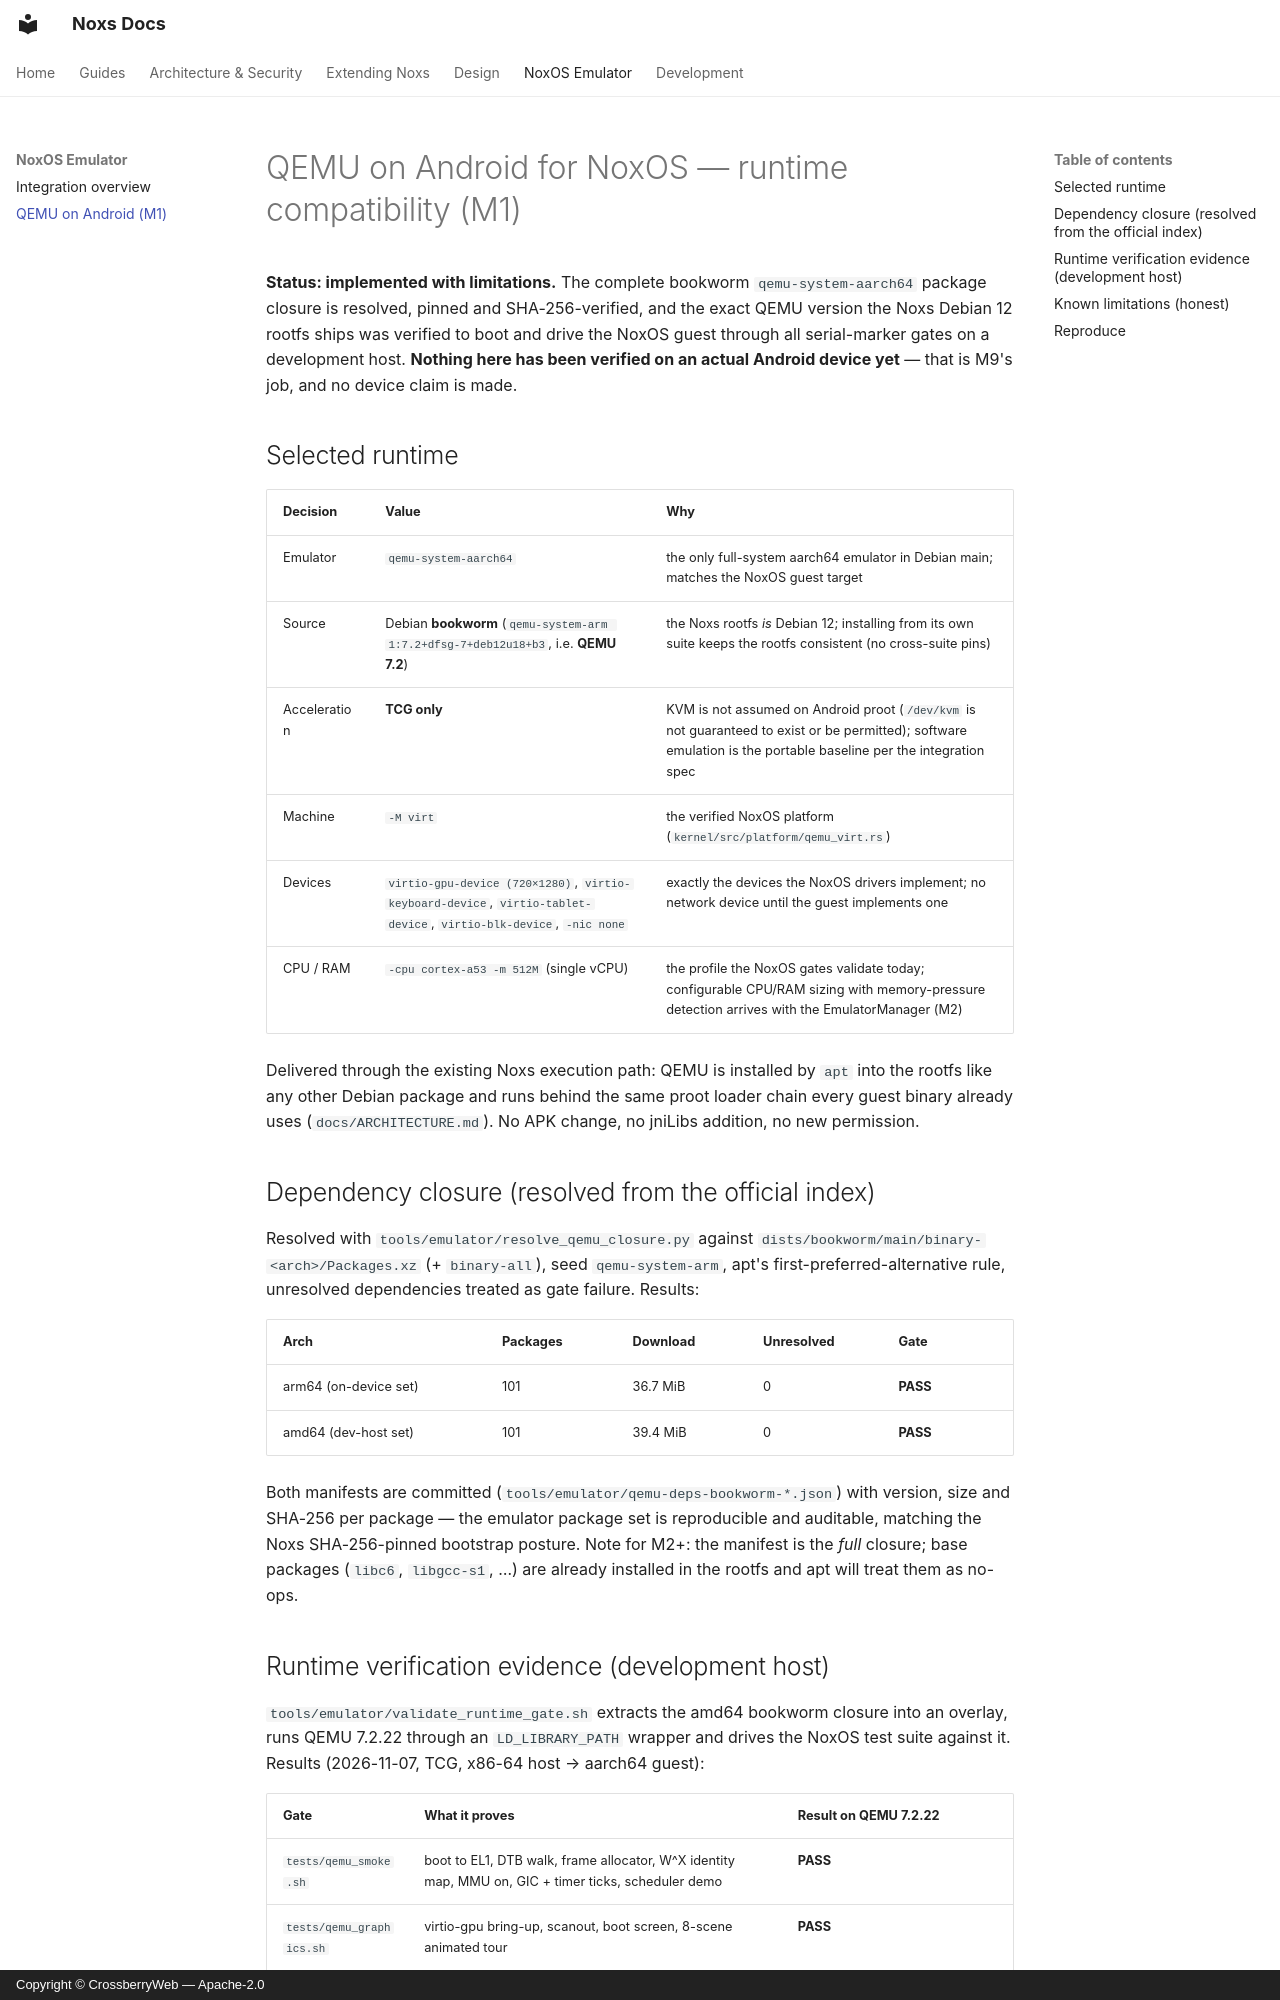

repository: crossberry-in/noxs · page: QEMU-ANDROID/index.html · generator: mkdocs · copyright: Copyright © CrossberryWeb — Apache-2.0

# QEMU on Android for NoxOS — runtime compatibility (M1)

**Status: implemented with limitations.** The complete bookworm
`qemu-system-aarch64` package closure is resolved, pinned and
SHA-256-verified, and the exact QEMU version the Noxs Debian 12 rootfs
ships was verified to boot and drive the NoxOS guest through all
serial-marker gates on a development host. **Nothing here has been
verified on an actual Android device yet** — that is M9's job, and no
device claim is made.

## Selected runtime

| Decision | Value | Why |
|---|---|---|
| Emulator | `qemu-system-aarch64` | the only full-system aarch64 emulator in Debian main; matches the NoxOS guest target |
| Source | Debian **bookworm** (`qemu-system-arm 1:7.2+dfsg-7+deb12u18+b3`, i.e. **QEMU 7.2**) | the Noxs rootfs *is* Debian 12; installing from its own suite keeps the rootfs consistent (no cross-suite pins) |
| Acceleration | **TCG only** | KVM is not assumed on Android proot (`/dev/kvm` is not guaranteed to exist or be permitted); software emulation is the portable baseline per the integration spec |
| Machine | `-M virt` | the verified NoxOS platform (`kernel/src/platform/qemu_virt.rs`) |
| Devices | `virtio-gpu-device (720×1280)`, `virtio-keyboard-device`, `virtio-tablet-device`, `virtio-blk-device`, `-nic none` | exactly the devices the NoxOS drivers implement; no network device until the guest implements one |
| CPU / RAM | `-cpu cortex-a53 -m 512M` (single vCPU) | the profile the NoxOS gates validate today; configurable CPU/RAM sizing with memory-pressure detection arrives with the EmulatorManager (M2) |

Delivered through the existing Noxs execution path: QEMU is installed
by `apt` into the rootfs like any other Debian package and runs behind
the same proot loader chain every guest binary already uses
(`docs/ARCHITECTURE.md`). No APK change, no jniLibs addition, no new
permission.

## Dependency closure (resolved from the official index)

Resolved with `tools/emulator/resolve_qemu_closure.py` against
`dists/bookworm/main/binary-<arch>/Packages.xz` (+ `binary-all`), seed
`qemu-system-arm`, apt's first-preferred-alternative rule, unresolved
dependencies treated as gate failure. Results:

| Arch | Packages | Download | Unresolved | Gate |
|---|---|---|---|---|
| arm64 (on-device set) | 101 | 36.7 MiB | 0 | **PASS** |
| amd64 (dev-host set) | 101 | 39.4 MiB | 0 | **PASS** |

Both manifests are committed (`tools/emulator/qemu-deps-bookworm-*.json`)
with version, size and SHA-256 per package — the emulator package set is
reproducible and auditable, matching the Noxs SHA-256-pinned bootstrap
posture. Note for M2+: the manifest is the *full* closure; base packages
(`libc6`, `libgcc-s1`, …) are already installed in the rootfs and apt
will treat them as no-ops.
